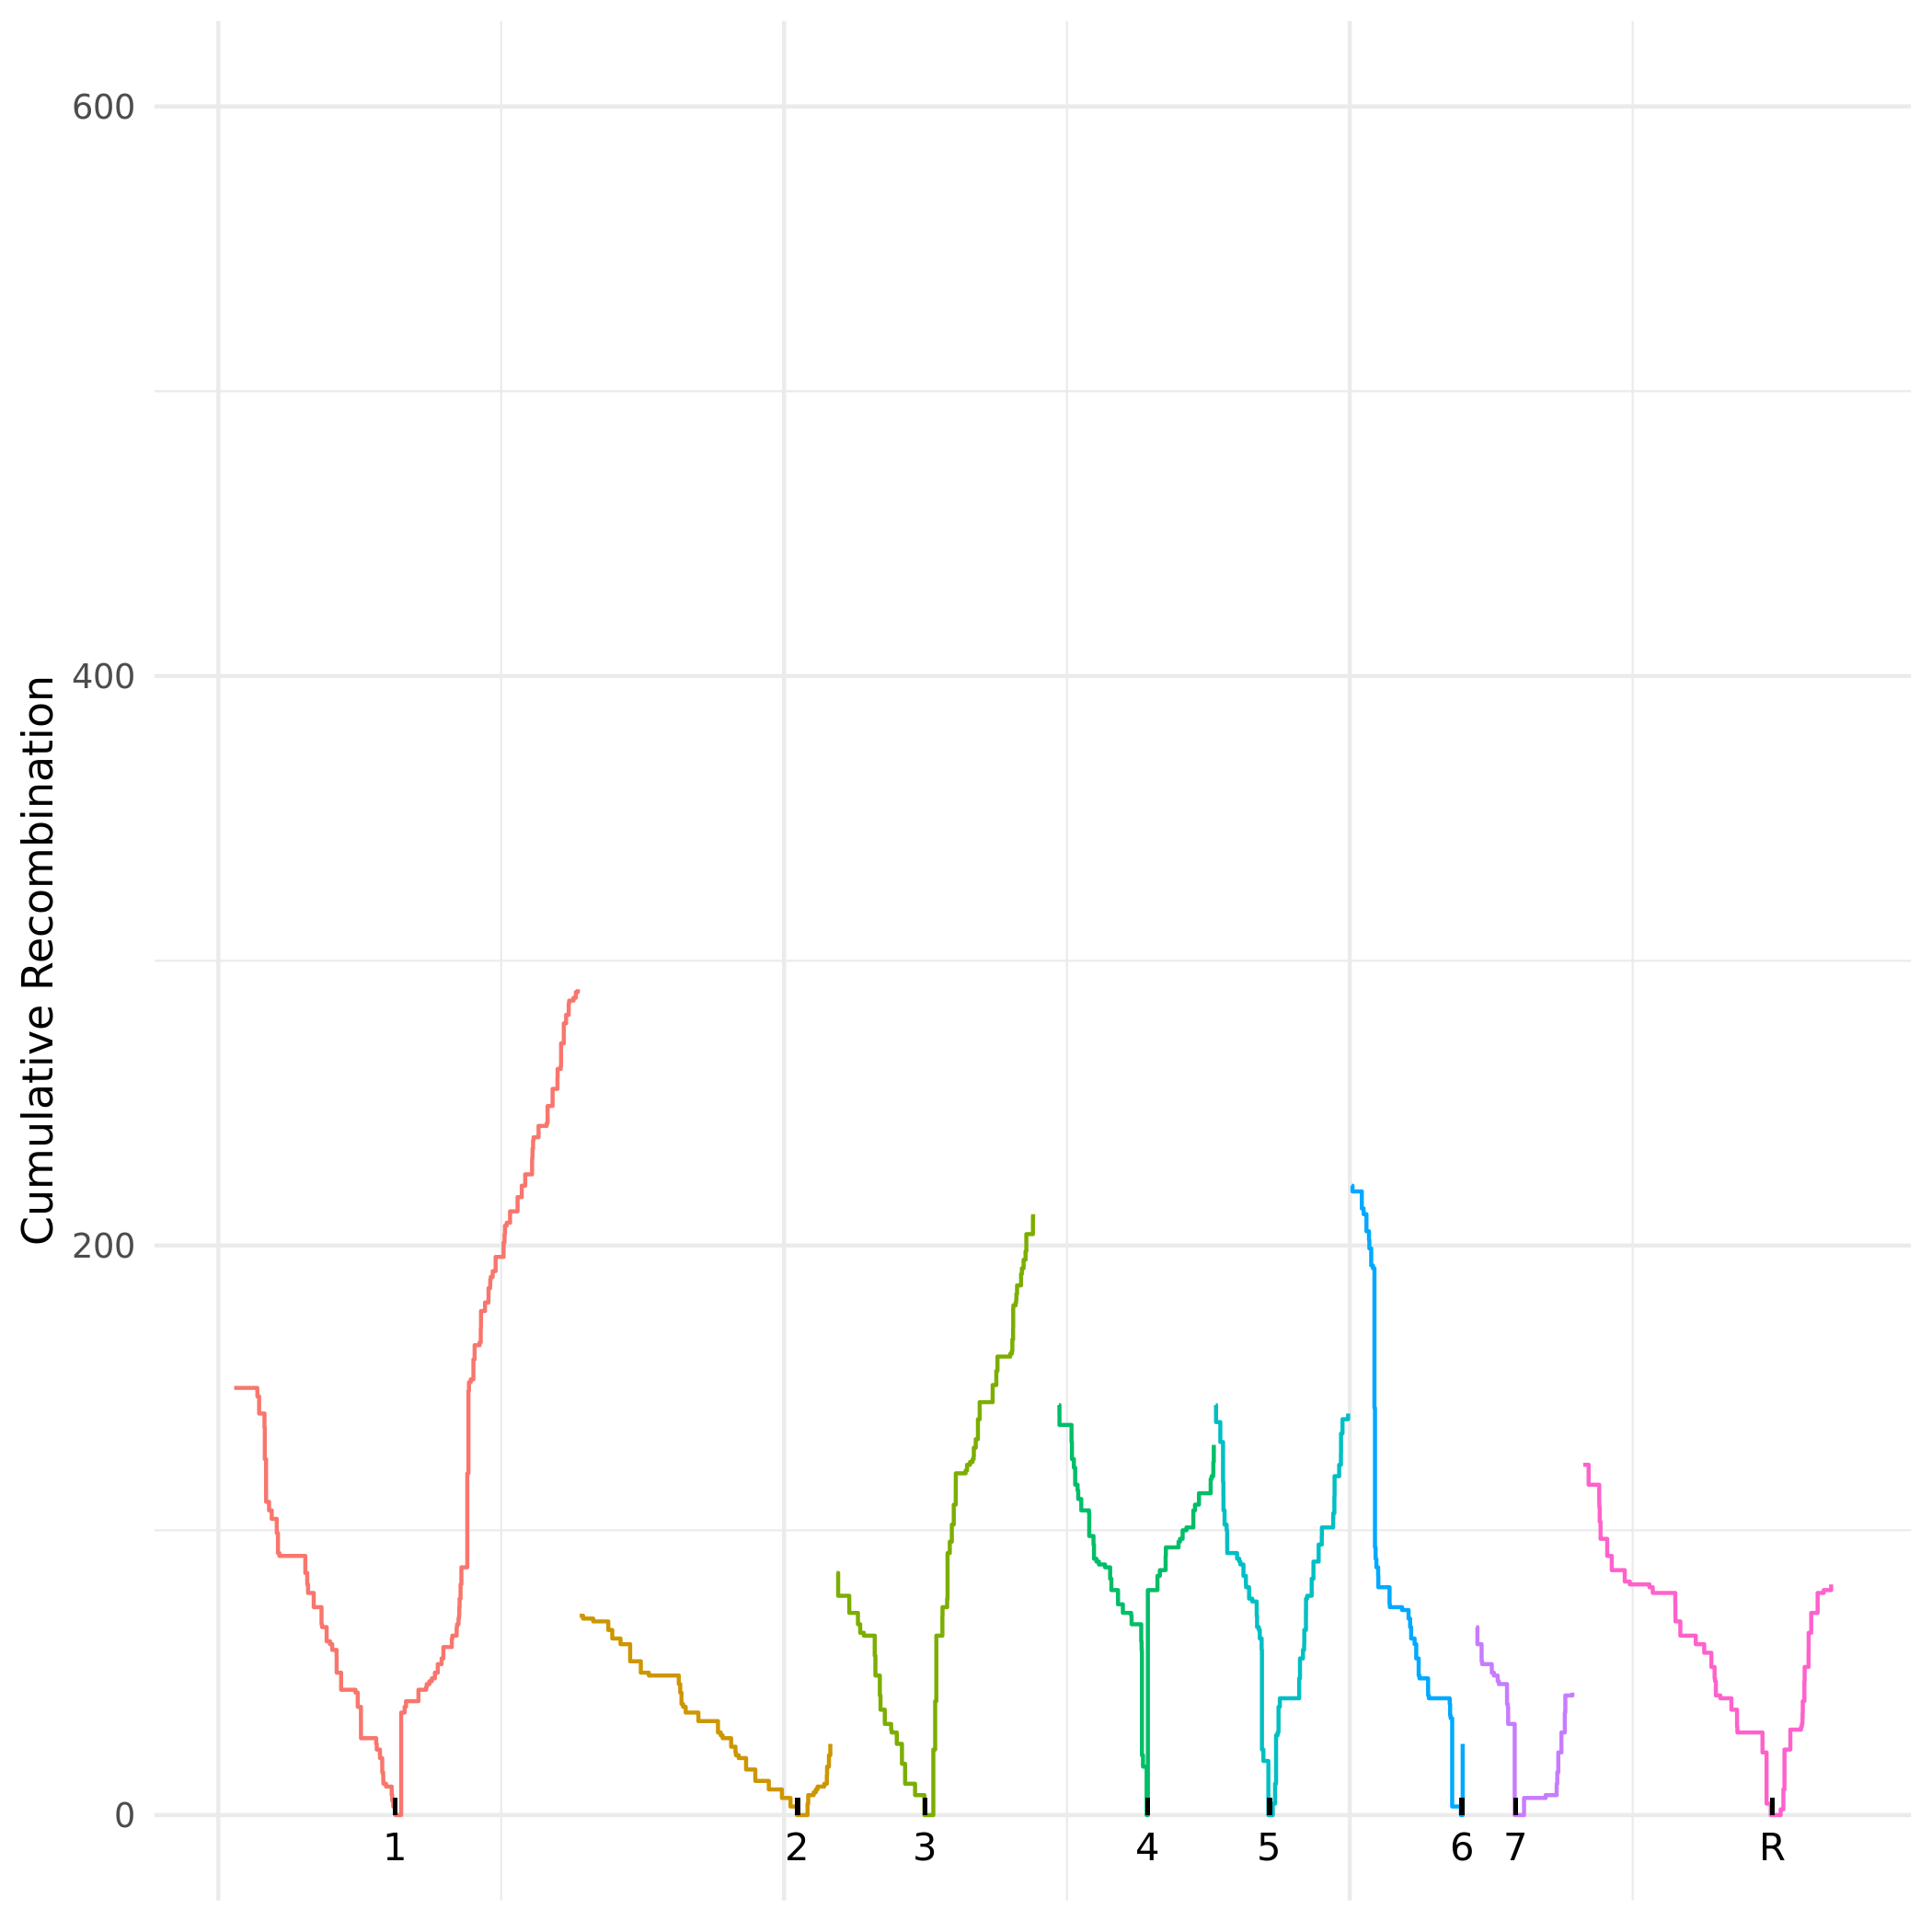

The data file committed next to this chart (first rows):
chromosome, position, absolute_pos, cumulative_recom_cnt, chromosome_arm
Ca21chr3_C_albicans_SC5314, 49224, 5464224, 85, left
Ca21chr3_C_albicans_SC5314, 62829, 5477829, 78, left
Ca21chr3_C_albicans_SC5314, 63039, 5478039, 77, left
Ca21chr3_C_albicans_SC5314, 161195, 5576195, 71, left
Ca21chr3_C_albicans_SC5314, 237924, 5652924, 67, left
Ca21chr3_C_albicans_SC5314, 257788, 5672788, 64, left
Ca21chr3_C_albicans_SC5314, 289704, 5704704, 63, left
Ca21chr3_C_albicans_SC5314, 386068, 5801068, 56, left
Ca21chr3_C_albicans_SC5314, 392172, 5807172, 49, left
Ca21chr3_C_albicans_SC5314, 431329, 5846329, 42, left
Ca21chr3_C_albicans_SC5314, 437101, 5852101, 37, left
Ca21chr3_C_albicans_SC5314, 475144, 5890144, 32, left
Ca21chr3_C_albicans_SC5314, 531178, 5946178, 30, left
Ca21chr3_C_albicans_SC5314, 535204, 5950204, 29, left
Ca21chr3_C_albicans_SC5314, 581101, 5996101, 25, left
Ca21chr3_C_albicans_SC5314, 626749, 6041749, 18, left
Ca21chr3_C_albicans_SC5314, 654733, 6069733, 11, left
Ca21chr3_C_albicans_SC5314, 742601, 6157601, 7, left
Ca21chr3_C_albicans_SC5314, 824907, 6239907, 0, left
Ca21chr3_C_albicans_SC5314, 824907, 6239907, 0, right
Ca21chr3_C_albicans_SC5314, 903993, 6318993, 23, right
Ca21chr3_C_albicans_SC5314, 920351, 6335351, 40, right
Ca21chr3_C_albicans_SC5314, 930422, 6345422, 47, right
Ca21chr3_C_albicans_SC5314, 930763, 6345763, 63, right
Ca21chr3_C_albicans_SC5314, 984081, 6399081, 70, right
Ca21chr3_C_albicans_SC5314, 985334, 6400334, 73, right
Ca21chr3_C_albicans_SC5314, 1026177, 6441177, 76, right
Ca21chr3_C_albicans_SC5314, 1029732, 6444732, 92, right
Ca21chr3_C_albicans_SC5314, 1049556, 6464556, 96, right
Ca21chr3_C_albicans_SC5314, 1067556, 6482556, 102, right
Ca21chr3_C_albicans_SC5314, 1084638, 6499638, 109, right
Ca21chr3_C_albicans_SC5314, 1102225, 6517225, 116, right
Ca21chr3_C_albicans_SC5314, 1102561, 6517561, 120, right
Ca21chr3_C_albicans_SC5314, 1189437, 6604437, 121, right
Ca21chr3_C_albicans_SC5314, 1202236, 6617236, 123, right
Ca21chr3_C_albicans_SC5314, 1228587, 6643587, 124, right
Ca21chr3_C_albicans_SC5314, 1251347, 6666347, 125, right
Ca21chr3_C_albicans_SC5314, 1260714, 6675714, 126, right
Ca21chr3_C_albicans_SC5314, 1262060, 6677060, 129, right
Ca21chr3_C_albicans_SC5314, 1278966, 6693966, 132, right
Ca21chr3_C_albicans_SC5314, 1298367, 6713367, 139, right
Ca21chr3_C_albicans_SC5314, 1313787, 6728787, 145, right
Ca21chr3_C_albicans_SC5314, 1428381, 6843381, 151, right
Ca21chr3_C_albicans_SC5314, 1460823, 6875823, 156, right
Ca21chr3_C_albicans_SC5314, 1470967, 6885967, 161, right
Ca21chr3_C_albicans_SC5314, 1583587, 6998587, 162, right
Ca21chr3_C_albicans_SC5314, 1597701, 7012701, 163, right
Ca21chr3_C_albicans_SC5314, 1602418, 7017418, 167, right
Ca21chr3_C_albicans_SC5314, 1608986, 7023986, 171, right
Ca21chr3_C_albicans_SC5314, 1610006, 7025006, 178, right
Ca21chr3_C_albicans_SC5314, 1611373, 7026373, 179, right
Ca21chr3_C_albicans_SC5314, 1631452, 7046452, 180, right
Ca21chr3_C_albicans_SC5314, 1636095, 7051095, 181, right
Ca21chr3_C_albicans_SC5314, 1638040, 7053040, 183, right
Ca21chr3_C_albicans_SC5314, 1644019, 7059019, 186, right
Ca21chr3_C_albicans_SC5314, 1679379, 7094379, 190, right
Ca21chr3_C_albicans_SC5314, 1686773, 7101773, 192, right
Ca21chr3_C_albicans_SC5314, 1701711, 7116711, 195, right
Ca21chr3_C_albicans_SC5314, 1719080, 7134080, 198, right
Ca21chr3_C_albicans_SC5314, 1726041, 7141041, 204, right
... 367 more rows
